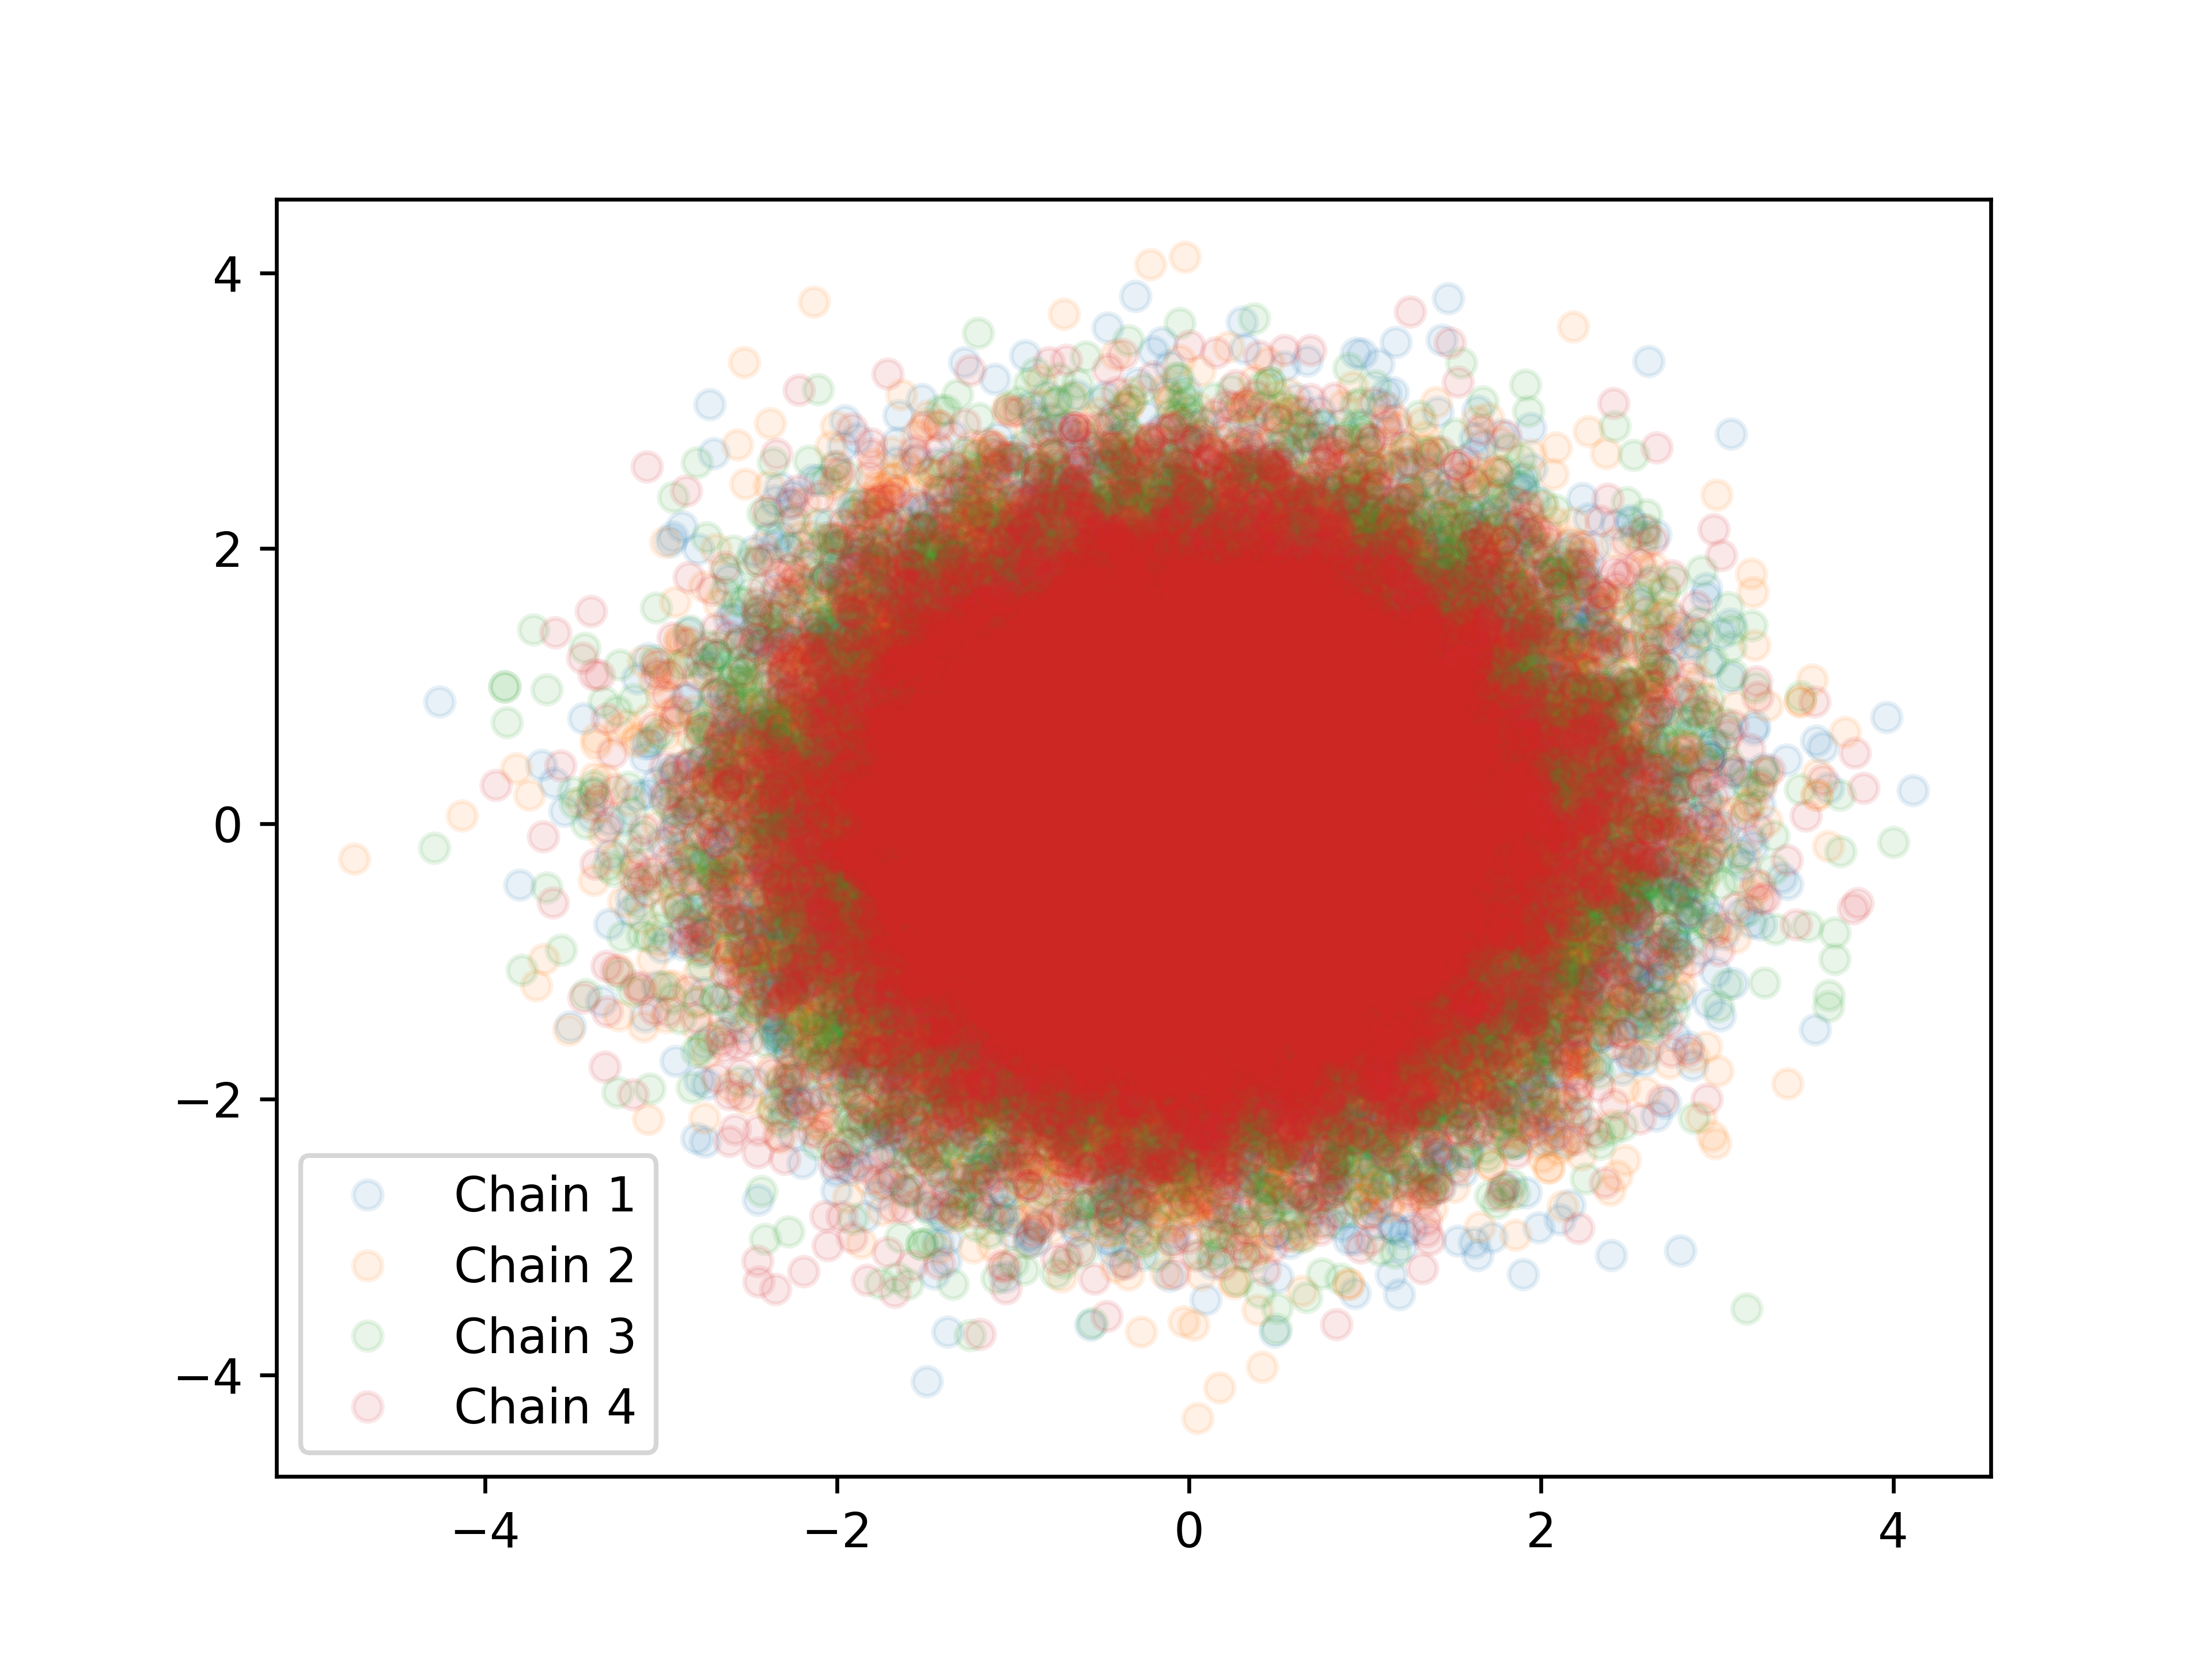

The file beside this chart, header and first rows:
-1.2055130121918074, 0.14860881046896568
0.009672, -0.5614
-1.386, -0.8601
0.2407, 2.312
0.505, 0.3081
-0.315, 0.5463
-1.121, -0.5371
0.1286, -2.514
0.5526, -1.04
0.2121, -0.8301
-0.5639, -1.955
0.6356, -1.142
-0.3796, -0.8749
-0.8089, 0.3943
-1.253, -2.076
0.5434, 3.438
-0.2644, -1.114
-0.6464, -1.251
0.481, -0.788
0.5056, 2.034
-0.1087, 1.148
0.08203, 1.454
-0.2188, 0.3301
-0.6743, -1.644
0.00808, 1.325
0.1457, 1.909
0.6774, -1.123
1.248, 0.1107
-0.2866, -0.6595
0.7385, 0.912
-1.911, -2.867
0.9307, -0.293
-0.7253, 0.705
-0.7498, -0.9194
1.927, 2.994
0.8408, 0.583
1.142, 0.407
-1.234, 0.179
1.893, 2.448
0.9967, 1.065
0.7431, 0.3142
-0.4171, -0.8476
-0.07851, -2.02
1.188, 1.622
-0.8425, 0.281
-0.7225, -0.9143
1.103, 2.125
1.336, 0.7482
0.5337, -0.7721
-0.6307, -1.374
-1.091, -1.996
-0.5977, -0.6036
-0.8457, 0.8541
0.3332, 0.9814
-0.6594, -1.166
0.4137, 0.6621
-0.9368, 0.8545
-2.194, 1.266
0.1667, -1.649
-0.6657, -0.67
1.565, -0.3958
... 99,939 more rows
